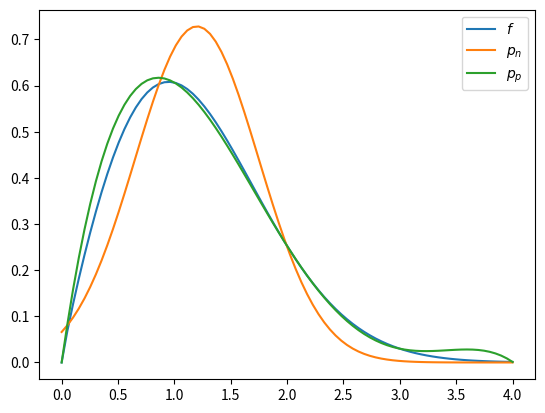
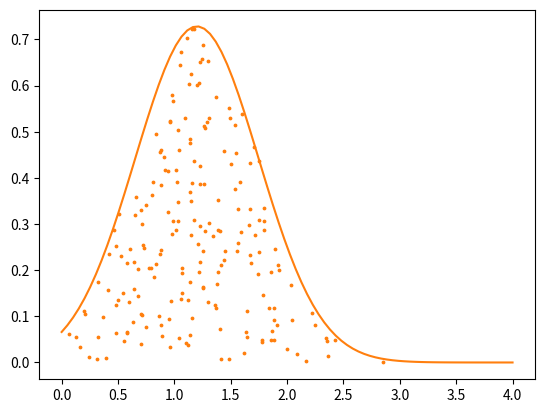
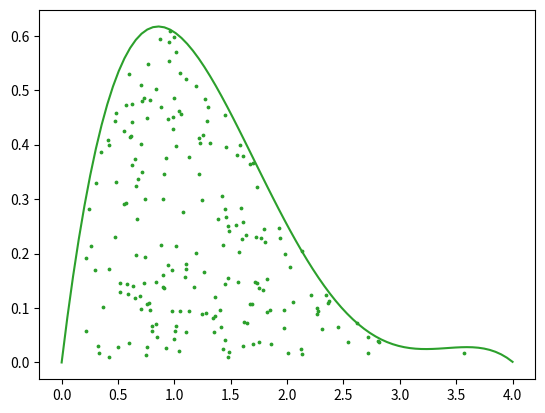
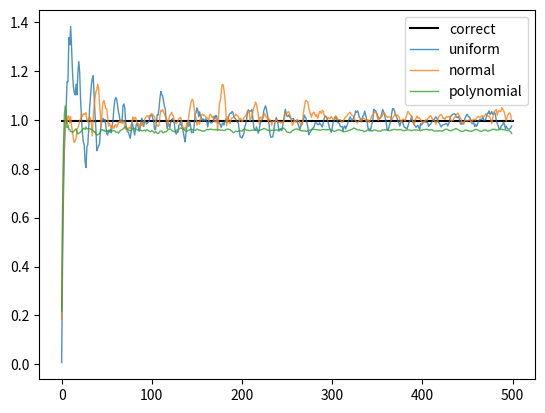

Python code for these plots, in order:
import numpy as np
import matplotlib.pyplot as plt
from scipy.signal import savgol_filter


# f: target function, which we want to integrate
def f(x):
    return x ** 0.9 * np.exp(-x ** 2 / 2)


# p_n: normal distribution for samples
sigma2 = 0.3
mu = 1.2


def p_n(x):
    return 1 / (np.sqrt(2 * np.pi * sigma2)) * np.exp(-(mu - x) ** 2 / (2 * sigma2))


# p_p: polynomial fit of the target function
fit_x = np.arange(0, 5)
fit_y = f(fit_x)
p_p = np.polynomial.Polynomial.fit(fit_x, fit_y, deg=4, domain=[0, 4])

# plot the function graphs:
plt.figure("Functions")
plot_x = np.linspace(0, 4, 80)
plt.plot(plot_x, f(plot_x), label="$f$")
plt.plot(plot_x, p_n(plot_x), label="$p_n$")
plt.plot(plot_x, p_p(plot_x), label="$p_p$")
plt.legend()
plt.show()

"""
Uses rejection sampling to generate samples
n: amount of samples to generate
d: distribution to draw samples from
max: maximum y value that is used to generate the samples
returns: x and y values of the samples in the shape (n, 2)
"""


def GenSamples(n, d, max):
    s = np.zeros((n, 2))
    num_accepted = 0
    while num_accepted < n:
        points = np.random.random(size=(n - num_accepted, 2))
        points[:, 0] *= 4
        points[:, 1] *= max
        dist_vals = d(points[:, 0])
        points = points[points[:, 1] <= dist_vals]
        s[num_accepted:num_accepted + len(points)] = points
        num_accepted += len(points)
    return s


# Plot results of GenSamples()
# Hint: 0.8 is a reasonable value for the max parameter of GenSamples
plt.figure("Normal Distribution")
s = GenSamples(200, p_n, 0.8)
plt.plot(plot_x, p_n(plot_x), c="C1")
plt.scatter(s[:, 0], s[:, 1], s=3, c="C1")
plt.show()

plt.figure("Polynomial")
s = GenSamples(200, p_p, 0.8)
plt.plot(plot_x, p_p(plot_x), c="C2")
plt.scatter(s[:, 0], s[:, 1], s=3, c="C2")
plt.show()

"""
p: the function to integrate
samples: array with the sample positions
weights: function to compute the weight of each sample
"""


def Integrate(p, samples, weights):
    weighted_samples = p(samples) / weights(samples)
    return weighted_samples.mean()


maximumSamples = 500
id = np.zeros(maximumSamples)
norm = np.zeros(maximumSamples)
poly = np.zeros(maximumSamples)

for i in range(1, maximumSamples):
    id[i] = Integrate(f, GenSamples(i, lambda x: 1, 1)[:, 0], lambda x: 1/4)
    norm[i] = Integrate(f, GenSamples(i, p_n, 0.8)[:, 0], p_n)
    poly[i] = Integrate(f, GenSamples(i, p_p, 0.8)[:, 0], p_p)
    if i % 10 == 0:  # print progress
        print(i)

# try to numerically integrate via trapezoidal method
trap_x = np.linspace(0, 4, 10*maximumSamples)
real_val = np.trapz(f(trap_x), trap_x)

# plot results
plt.figure("Convergence")
plt.plot([0,maximumSamples],[real_val, real_val], label="correct", c="black")
# smooth output with Savitzky-Golay filter
plt.plot(savgol_filter(id,11,3), label="uniform", alpha=0.8, lw=1)
plt.plot(savgol_filter(norm,11,3), label="normal", alpha=0.8, lw=1)
plt.plot(savgol_filter(poly,11,3), label="polynomial", alpha=0.8, lw=1)
plt.legend()
plt.show()
